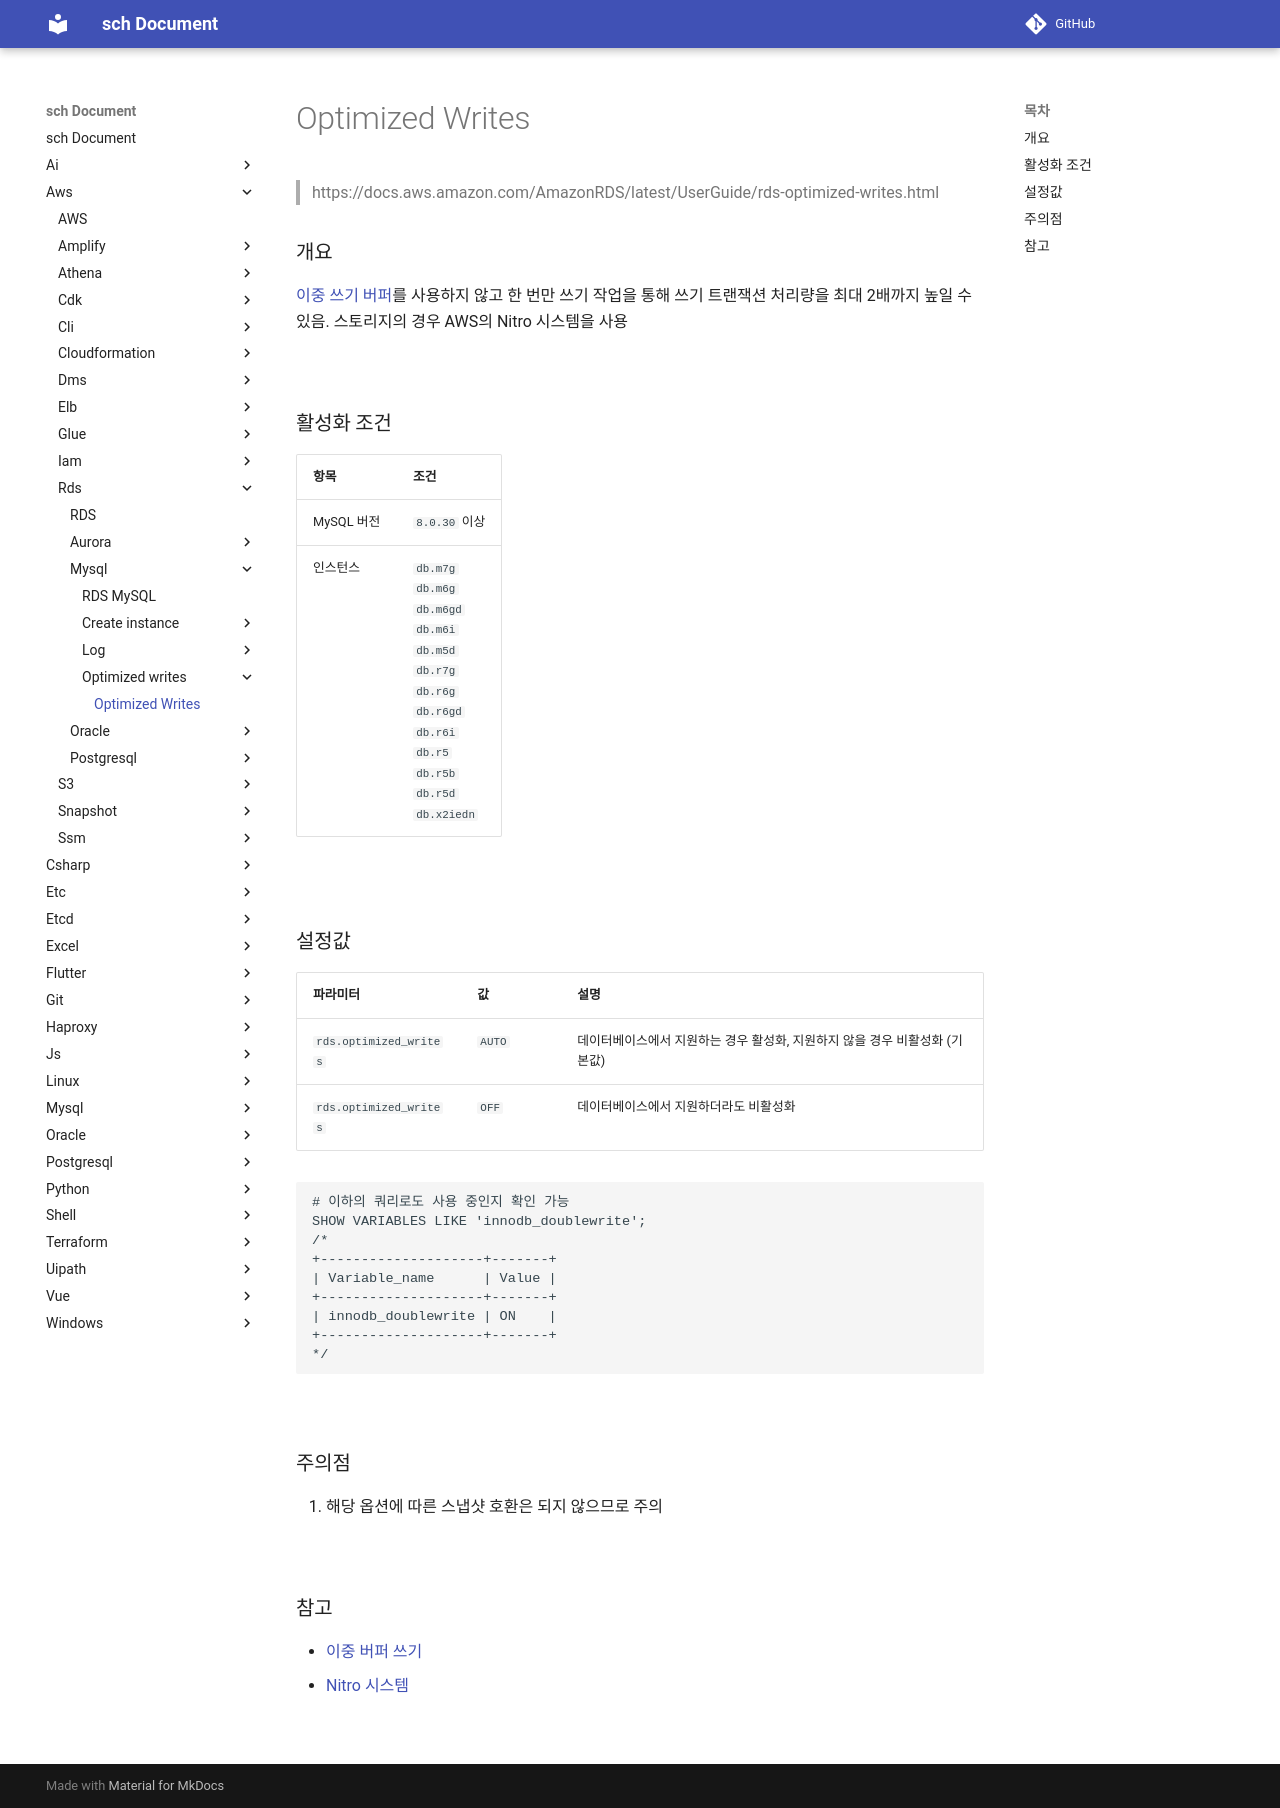

repository: sch6393/sch · page: aws/rds/mysql/optimized-writes/index.html · generator: mkdocs

Optimized Writes
===
>https://docs.aws.amazon.com/AmazonRDS/latest/UserGuide/rds-optimized-writes.html

### 개요
[이중 쓰기 버퍼](#참고)를 사용하지 않고 한 번만 쓰기 작업을 통해 쓰기 트랜잭션 처리량을 최대 2배까지 높일 수 있음. 스토리지의 경우 AWS의 Nitro 시스템을 사용

<br>

### 활성화 조건
|항목|조건|
|-|-|
|MySQL 버전|`8.0.30` 이상|
|인스턴스|`db.m7g`<br>`db.m6g`<br>`db.m6gd`<br>`db.m6i`<br>`db.m5d`<br>`db.r7g`<br>`db.r6g`<br>`db.r6gd`<br>`db.r6i`<br>`db.r5`<br>`db.r5b`<br>`db.r5d`<br>`db.x2iedn`|

<br>

### 설정값
|파라미터|값|설명|
|-|-|-|
|`rds.optimized_writes`|`AUTO`|데이터베이스에서 지원하는 경우 활성화, 지원하지 않을 경우 비활성화 (기본값)|
|`rds.optimized_writes`|`OFF`|데이터베이스에서 지원하더라도 비활성화|
```sql
# 이하의 쿼리로도 사용 중인지 확인 가능
SHOW VARIABLES LIKE 'innodb_doublewrite';
/*
+--------------------+-------+
| Variable_name      | Value |
+--------------------+-------+
| innodb_doublewrite | ON    |
+--------------------+-------+
*/
```

<br>

### 주의점
1. 해당 옵션에 따른 스냅샷 호환은 되지 않으므로 주의

<br>

### 참고
* [이중 버퍼 쓰기](../../../../mysql/double-write-buffer/README.md)
* [Nitro 시스템](https://aws.amazon.com/ec2/nitro/?nc1=h_ls)

<br>
